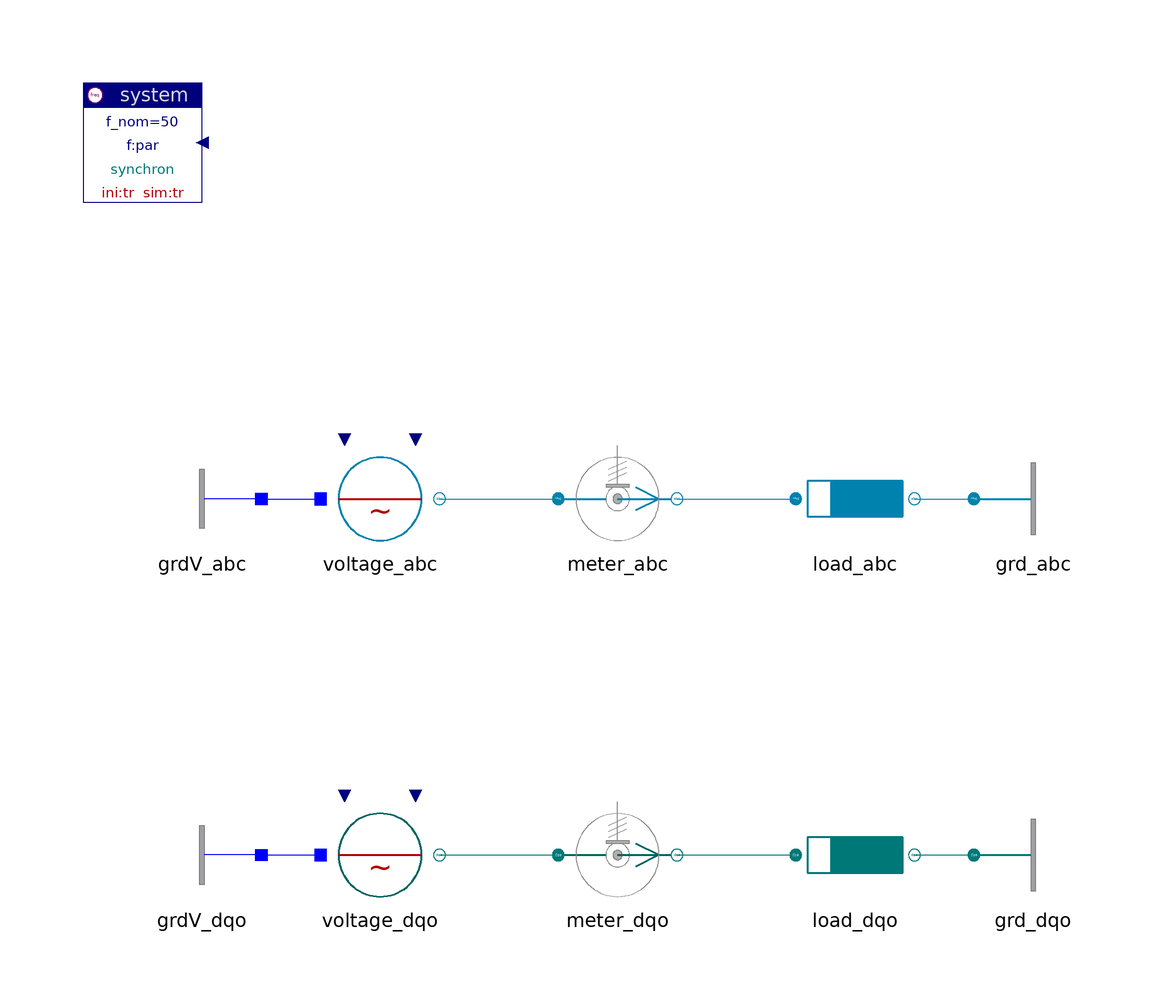

This picture is the connection diagram that the Modelica source below describes through its graphical annotations.

model ReferenceSynchron "Synchronous reference system (rotating)"

    inner Spot.System system(ini="tr")
                      annotation (extent=[-100,80; -80,100]);
    Spot.ACabc.Sources.Voltage voltage_abc(
      V_nom=400,
      v0=1.02,
      units=Spot.Base.Types.pu)
           annotation (extent=[-60,20; -40,40]);
    Spot.ACabc.Nodes.GroundOne grdV_abc
                                annotation (extent=[-70,20; -90,40]);
    Spot.ACdqo.Sources.Voltage voltage_dqo(
      V_nom=400,
      v0=1.02,
      units=Spot.Base.Types.pu)
           annotation (extent=[-60,-40; -40,-20]);
    Spot.ACdqo.Nodes.GroundOne grdV_dqo
                                annotation (extent=[-70,-40; -90,-20]);
    Spot.ACabc.Sensors.PVImeter meter_abc(
      V_nom=400,
      S_nom=10e3,
      units=Spot.Base.Types.pu)
    annotation (
          extent=[-20,20; 0,40]);
    Spot.ACdqo.Sensors.PVImeter meter_dqo(
      V_nom=400,
      S_nom=10e3,
      abc=true,
      units=Spot.Base.Types.pu)
    annotation (
          extent=[-20,-40; 0,-20]);
    Spot.ACabc.Impedances.Inductor load_abc(
      V_nom=400,
      S_nom=10e3,
      r=0.1,
      units=Spot.Base.Types.pu)
      annotation (extent=[20,20; 40,40]);
    Spot.ACdqo.Impedances.Inductor load_dqo(
      V_nom=400,
      S_nom=10e3,
      r=0.1,
      units=Spot.Base.Types.pu)
     annotation (extent=[20,-40; 40,-20]);
    Spot.ACabc.Nodes.Ground grd_abc        annotation (extent=[50,20; 70,40]);
    Spot.ACdqo.Nodes.Ground grd_dqo        annotation (extent=[50,-40; 70,-20]);

  equation
    connect(voltage_abc.term, meter_abc.term_p) annotation (points=[-40,30; -20,30],
        style(
        color=70,
        rgbcolor={0,130,175},
        fillColor=70,
        rgbfillColor={0,130,175},
        fillPattern=1));
    connect(meter_abc.term_n, load_abc.term_p) annotation (points=[0,30; 20,30],
        style(
        color=70,
        rgbcolor={0,130,175},
        fillColor=70,
        rgbfillColor={0,130,175},
        fillPattern=1));
    connect(load_abc.term_n, grd_abc.term) annotation (points=[40,30; 50,30],
        style(
        color=70,
        rgbcolor={0,130,175},
        fillColor=70,
        rgbfillColor={0,130,175},
        fillPattern=1));
    connect(voltage_dqo.term, meter_dqo.term_p) annotation (points=[-40,-30;
          -20,-30], style(
        color=62,
        rgbcolor={0,120,120},
        fillColor=70,
        rgbfillColor={0,130,175},
        fillPattern=1));
    connect(meter_dqo.term_n, load_dqo.term_p) annotation (points=[0,-30; 20,
          -30], style(
        color=62,
        rgbcolor={0,120,120},
        fillColor=70,
        rgbfillColor={0,130,175},
        fillPattern=1));
    connect(load_dqo.term_n, grd_dqo.term) annotation (points=[40,-30; 50,-30],
        style(
        color=62,
        rgbcolor={0,120,120},
        fillColor=70,
        rgbfillColor={0,130,175},
        fillPattern=1));
    connect(grdV_abc.term, voltage_abc.neutral)
      annotation (points=[-70,30; -60,30], style(color=3, rgbcolor={0,0,255}));
    connect(grdV_dqo.term, voltage_dqo.neutral) annotation (points=[-70,-30;
          -60,-30], style(color=3, rgbcolor={0,0,255}));
  annotation (
    Documentation(
            info="<html>
<p>This example shows two physically identical systems, the upper one in abc-, the lower one in dqo-representation.</p>
<p>In the synchronous, rotating reference frame (<tt>SynRef=true</tt>), steady-state signals are constant (after an initial oscillation).</p>
<p>
<i>See for example:</i>
<pre>
  meter_abc.i
  meter_dqo.i     standard notation: 'dqo'-system
</pre>
and other meter-signals.<br>
Compare with the signals of the identical system in the example above.</p>
<p><a href=\"Spot.UsersGuide.Introduction.Examples\">up users guide</a></p>
</html>"),
    experiment(StopTime=0.1, NumberOfIntervals=1000));
  end ReferenceSynchron;